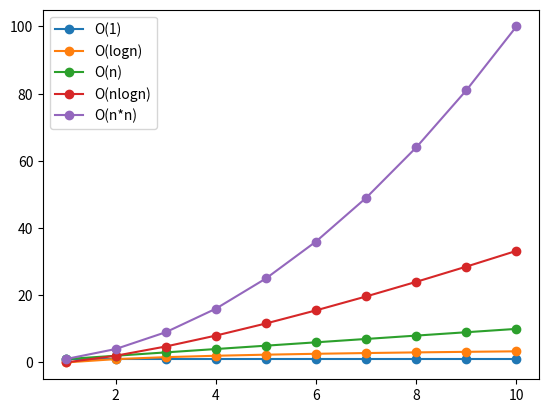

Generate this figure with matplotlib:
import matplotlib.pyplot as plt
import numpy as np

xpt=np.linspace(1,10,10)
ypt1=xpt/xpt #time complexity is a constant O(1)
ypt2=np.log2(xpt)  #O(logn)
ypt3=xpt #O(n)
ypt4=xpt*np.log2(xpt)  #nlog(n)
ypt5=xpt*xpt #O(n*n)
plt.plot(xpt,ypt1,'-o',label="O(1)")
plt.plot(xpt,ypt2,'-o',label="O(logn)")
plt.plot(xpt,ypt3,'-o',label="O(n)")
plt.plot(xpt,ypt4,'-o',label="O(nlogn)")
plt.plot(xpt,ypt5,'-o',label="O(n*n)")
plt.legend(loc='best')

plt.show()
